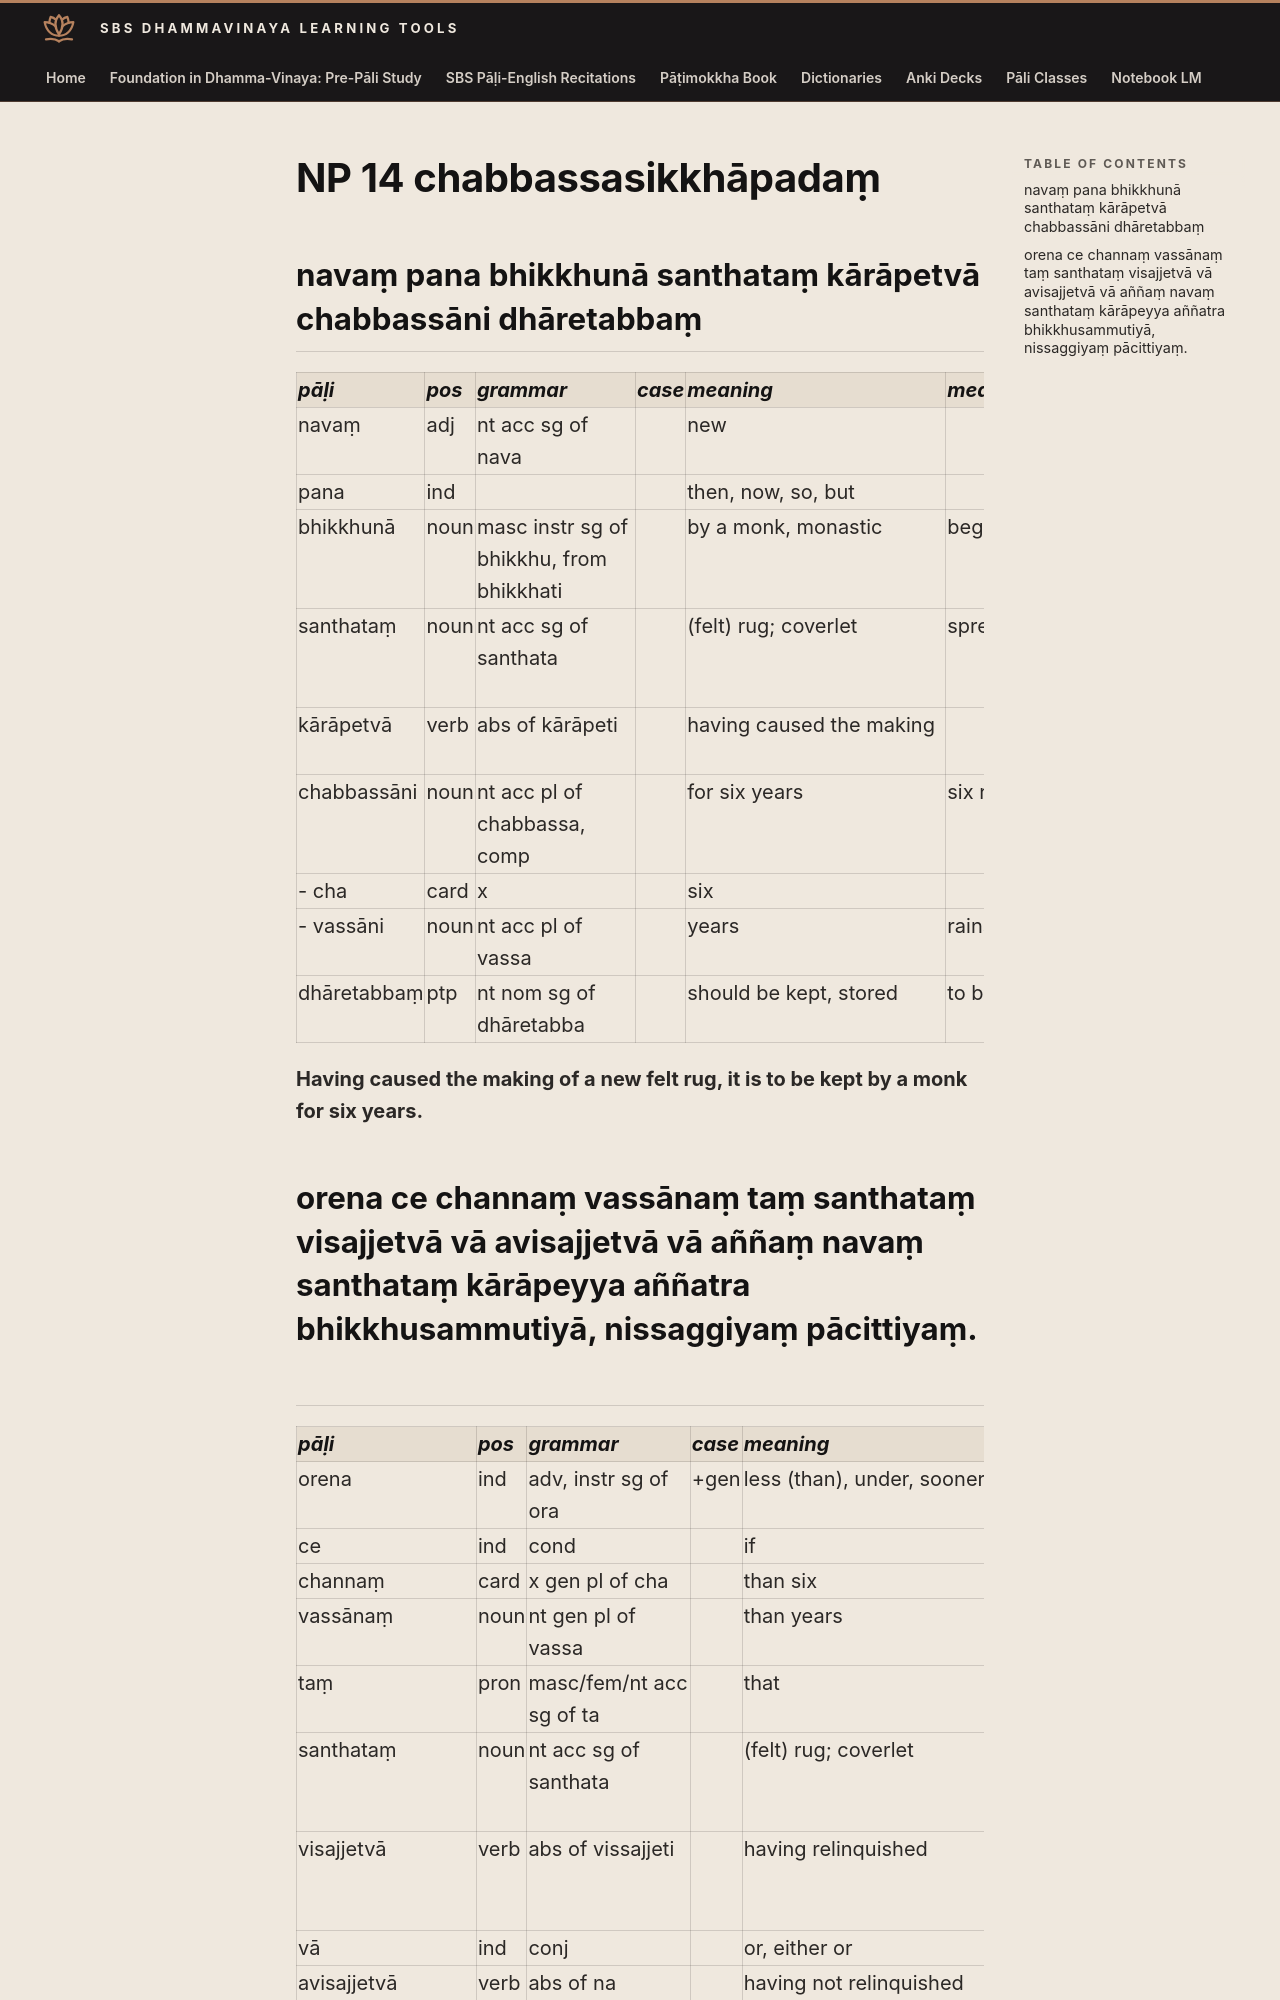

repository: sasanarakkha/study-tools · page: 6-pali-class/bhikkhu-patimokkha/041-np-14/index.html · generator: mkdocs

# NP 14 chabbassasikkhāpadaṃ

## navaṃ pana bhikkhunā santhataṃ kārāpetvā chabbassāni dhāretabbaṃ

| pāḷi | pos | grammar | case | meaning | meaning_lit | root | base | construction | compound_type | compound_construction |
| :--- | :--- | :--- | :--- | :--- | :--- | :--- | :--- | :--- | :--- | :--- |
| navaṃ | adj | nt acc sg of nava | | new | | | | | | |
| pana | ind | | | then, now, so, but | | | | | | |
| bhikkhunā | noun | masc instr sg of bhikkhu, from bhikkhati | | by a monk, monastic | beggar, mendicant | √bhikkh (beg) | | √bhikkh + u | | |
| santhataṃ | noun | nt acc sg of santhata | | (felt) rug; coverlet | spread | √thar (spread, expand) | | saṃ + √thar + ta | | |
| kārāpetvā | verb | abs of kārāpeti | | having caused the making | | √kar (do, make) | √kar + *āpe > kārāpe | kārāpe + tvā | | |
| chabbassāni | noun | nt acc pl of chabbassa, comp | | for six years | six rains | | | cha + vassa | digu | cha + vassāni |
| - cha | card | x | | six | | | | | | |
| - vassāni | noun | nt acc pl of vassa | | years | rains | √vass (rain) | | √vass + a | | |
| dhāretabbaṃ | ptp | nt nom sg of dhāretabba | | should be kept, stored | to be held | √dhar (hold) | √dhar + *e > dhāre | dhāre + tabba | | |

**Having caused the making of a new felt rug, it is to be kept by a monk for six years.**
